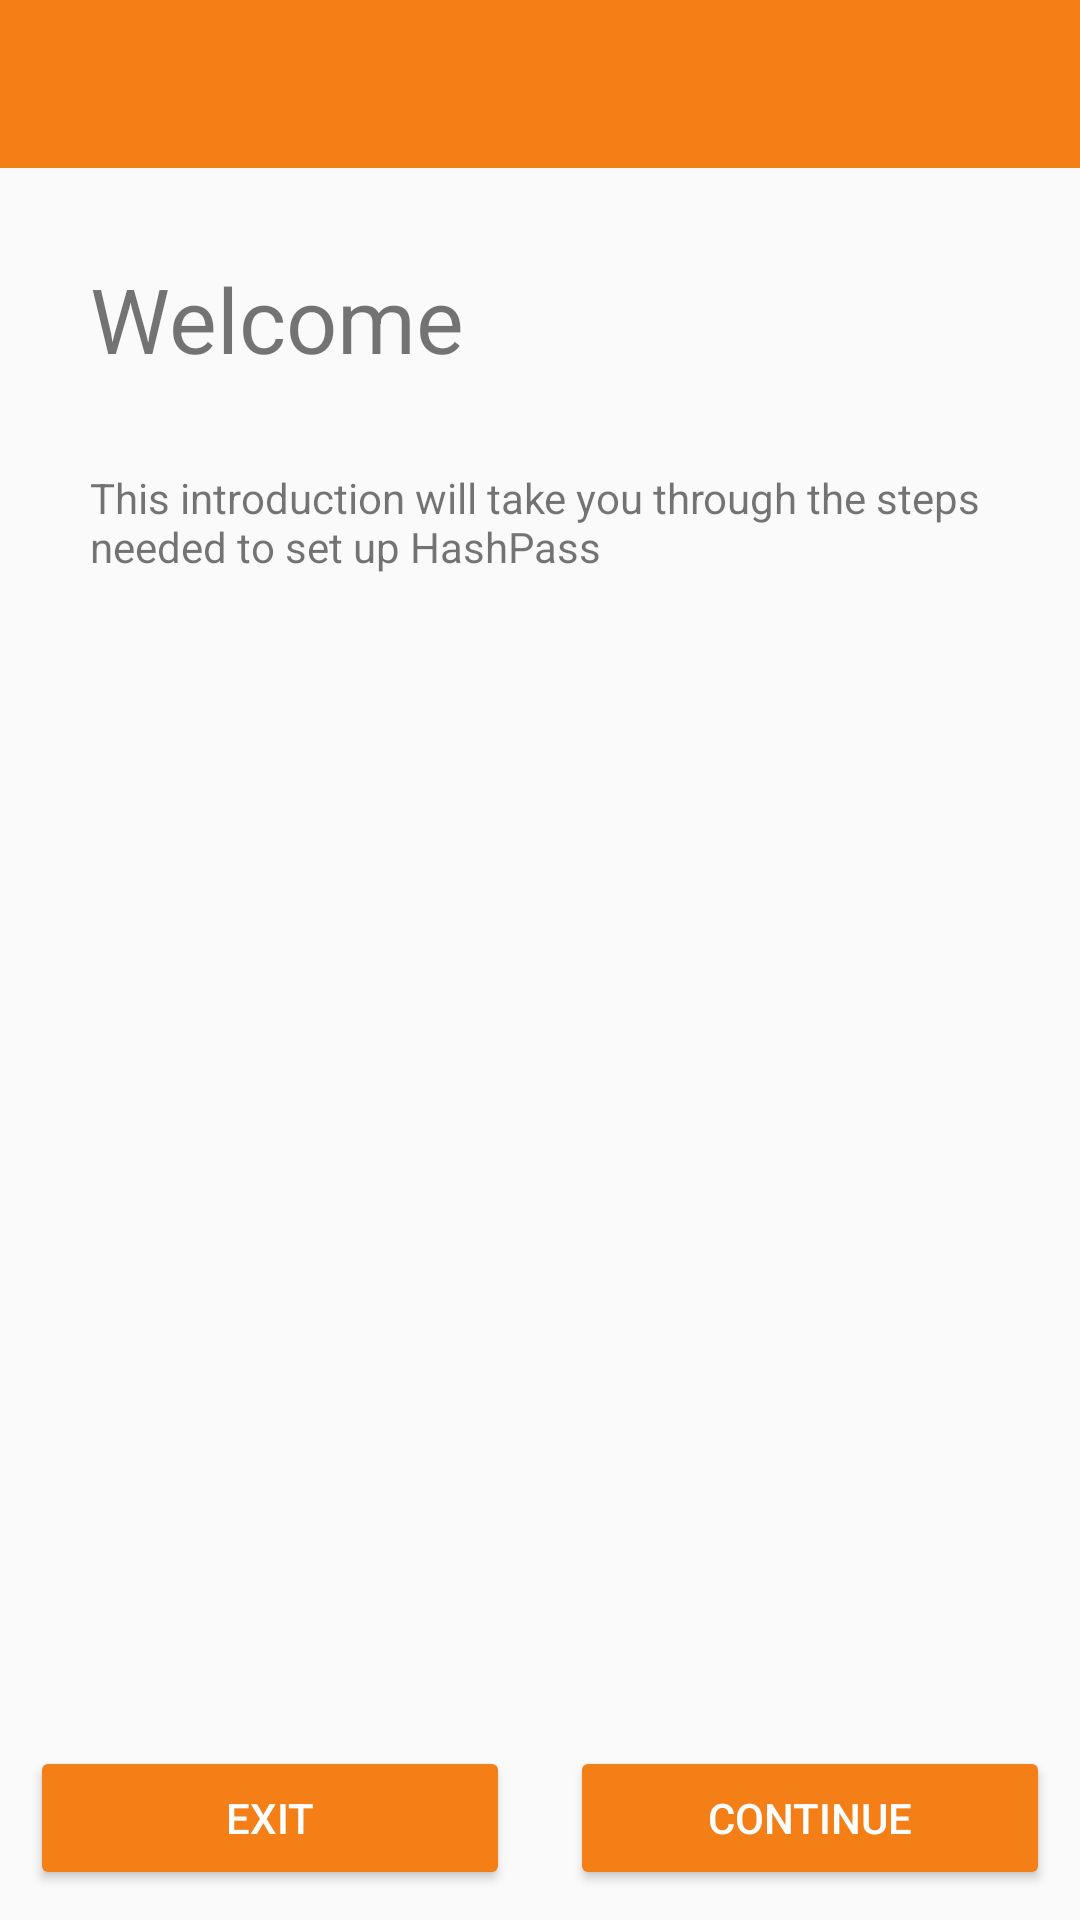

Produce the Android XML layout that renders to this screen, including the resource entries it uses.
<!-- AndroidManifest.xml: application theme AppTheme -->
<!-- res/layout/activity_onboarding.xml -->
<?xml version="1.0" encoding="utf-8"?>
<androidx.constraintlayout.widget.ConstraintLayout xmlns:android="http://schemas.android.com/apk/res/android"
    xmlns:app="http://schemas.android.com/apk/res-auto"
    xmlns:tools="http://schemas.android.com/tools"
    android:layout_width="match_parent"
    android:layout_height="match_parent"
    tools:context=".Onboarding">

    <androidx.appcompat.widget.Toolbar
        android:id="@+id/toolbarOnboarding"
        android:layout_width="match_parent"
        android:layout_height="wrap_content"
        android:background="?attr/colorPrimary"
        android:minHeight="?attr/actionBarSize"
        app:titleTextColor="@android:color/white"/>

    <TextView
        android:layout_width="match_parent"
        android:layout_height="wrap_content"
        app:layout_constraintTop_toBottomOf="@+id/toolbarOnboarding"
        app:layout_constraintBottom_toBottomOf="parent"
        app:layout_constraintVertical_bias="0"
        android:textSize="30sp"
        android:id="@+id/onboardingTitle"
        android:text="@string/welcome"
        android:layout_margin="30dp"/>

    <TextView
        android:layout_width="match_parent"
        android:layout_height="wrap_content"
        app:layout_constraintTop_toBottomOf="@+id/onboardingTitle"
        android:layout_margin="30dp"
        android:id="@+id/onboardingDesc"
        android:text="@string/onboard_desc_1"
        app:layout_constraintBottom_toTopOf="@+id/OnBtnContinue"
        app:layout_constraintVertical_bias="0"/>

    <Button
        android:layout_width="0dp"
        android:layout_height="wrap_content"
        android:text="@string/continue_btn"
        android:id="@+id/OnBtnContinue"
        app:layout_constraintBottom_toBottomOf="parent"
        app:layout_constraintRight_toRightOf="parent"
        app:layout_constraintLeft_toRightOf="@+id/OnBtnNegative"
        style="?android:colorButtonNormal"
        android:textColor="#ffffff"
        android:layout_margin="10dp"/>

    <Button
        android:layout_width="0dp"
        android:layout_height="wrap_content"
        android:text="@string/exit_btn"
        android:id="@+id/OnBtnNegative"
        app:layout_constraintBottom_toBottomOf="parent"
        app:layout_constraintLeft_toLeftOf="parent"
        app:layout_constraintRight_toLeftOf="@+id/OnBtnContinue"
        style="?android:colorButtonNormal"
        android:textColor="#ffffff"
        android:layout_margin="10dp"/>

</androidx.constraintlayout.widget.ConstraintLayout>
<!-- resources referenced by this layout -->
<resources>
  <string name="continue_btn">Continue</string>
  <string name="exit_btn">Exit</string>
  <string name="onboard_desc_1">This introduction will take you through the steps needed to set up HashPass</string>
  <string name="welcome">Welcome</string>
  <style name="AppTheme" parent="Theme.AppCompat.Light.DarkActionBar">
          
          <item name="colorPrimary">@color/colorPrimary</item>
          <item name="colorPrimaryDark">@color/colorPrimaryDark</item>
          <item name="colorAccent">@color/colorAccent</item>
          <item name="windowActionBar">false</item>
          <item name="windowNoTitle">true</item>
          <item name="colorButtonNormal">@color/colorPrimary</item>
          <item name="colorControlHighlight">@color/colorAccent</item>
      </style>
  <color name="colorPrimary">#f57f17</color>
  <color name="colorPrimaryDark">#bc5100</color>
  <color name="colorAccent">#ffc107</color>
</resources>
